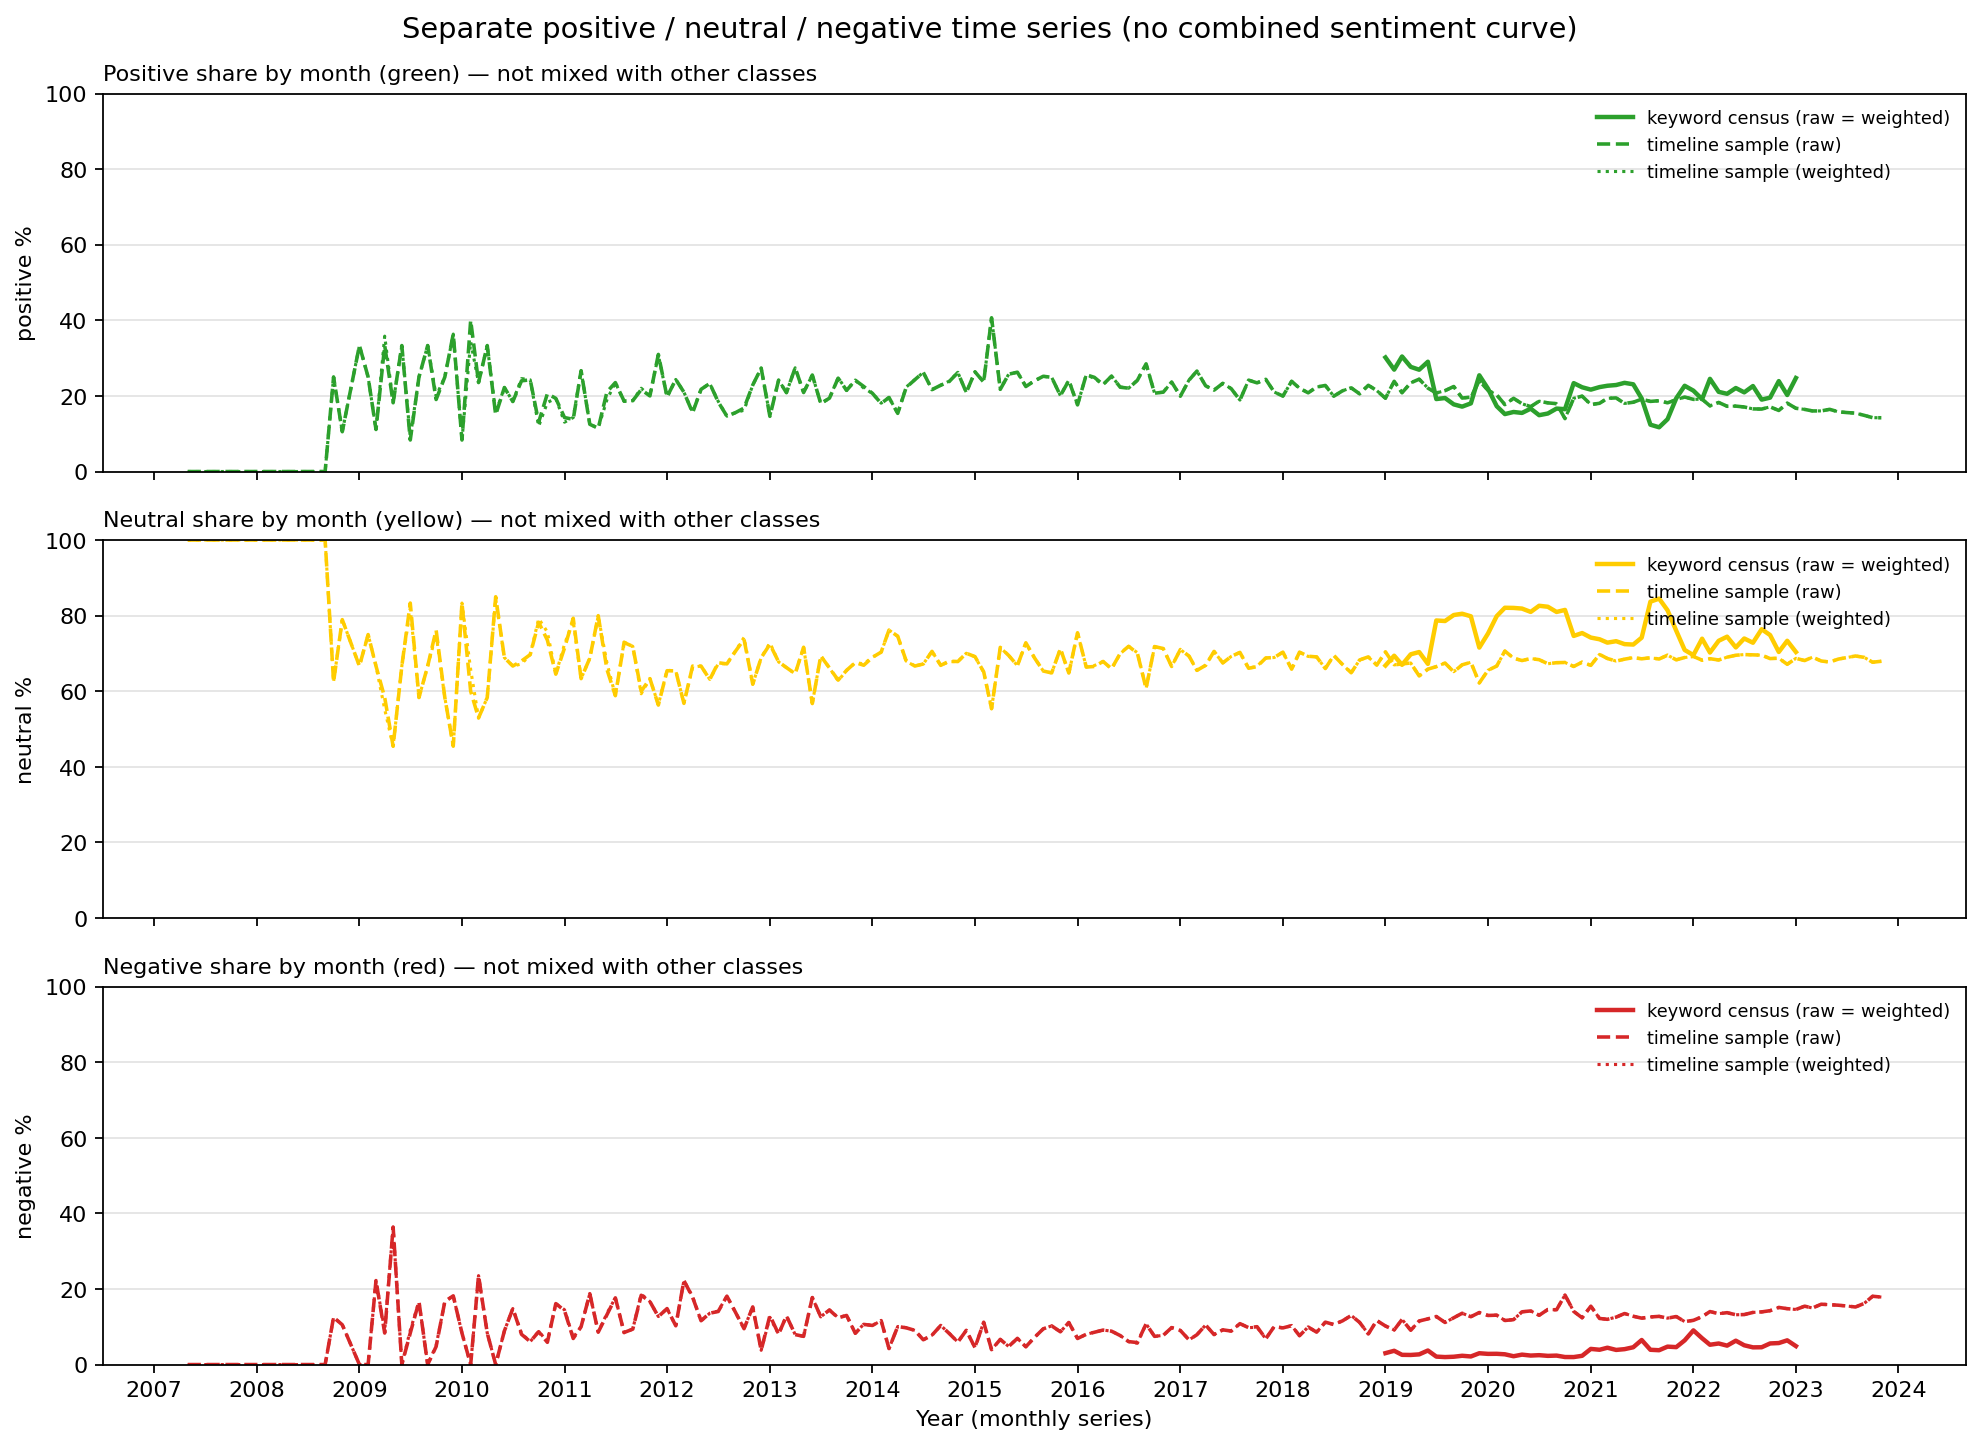

Data behind this chart, as committed beside it:
corpus, month, n_raw, n_weighted, n_positive, n_neutral, n_negative, share_positive, share_neutral, share_negative, n_weighted_positive, n_weighted_neutral, n_weighted_negative, share_weighted_positive, share_weighted_neutral, share_weighted_negative, notes
combined_unweighted, 2007-05, 1, , 0, 1, 0, 0.0, 1.0, 0.0, , , , , , , mix of keyword census and timeline sampl…
combined_unweighted, 2007-07, 1, , 0, 1, 0, 0.0, 1.0, 0.0, , , , , , , mix of keyword census and timeline sampl…
combined_unweighted, 2007-12, 1, , 0, 1, 0, 0.0, 1.0, 0.0, , , , , , , mix of keyword census and timeline sampl…
combined_unweighted, 2008-02, 1, , 0, 1, 0, 0.0, 1.0, 0.0, , , , , , , mix of keyword census and timeline sampl…
combined_unweighted, 2008-03, 1, , 0, 1, 0, 0.0, 1.0, 0.0, , , , , , , mix of keyword census and timeline sampl…
combined_unweighted, 2008-05, 1, , 0, 1, 0, 0.0, 1.0, 0.0, , , , , , , mix of keyword census and timeline sampl…
combined_unweighted, 2008-06, 1, , 0, 1, 0, 0.0, 1.0, 0.0, , , , , , , mix of keyword census and timeline sampl…
combined_unweighted, 2008-09, 1, , 0, 1, 0, 0.0, 1.0, 0.0, , , , , , , mix of keyword census and timeline sampl…
combined_unweighted, 2008-10, 8, , 2, 5, 1, 0.25, 0.625, 0.125, , , , , , , mix of keyword census and timeline sampl…
combined_unweighted, 2008-11, 19, , 2, 15, 2, 0.1053, 0.7895, 0.1053, , , , , , , mix of keyword census and timeline sampl…
combined_unweighted, 2009-01, 3, , 1, 2, 0, 0.3333, 0.6667, 0.0, , , , , , , mix of keyword census and timeline sampl…
combined_unweighted, 2009-02, 4, , 1, 3, 0, 0.25, 0.75, 0.0, , , , , , , mix of keyword census and timeline sampl…
combined_unweighted, 2009-03, 9, , 1, 6, 2, 0.1111, 0.6667, 0.2222, , , , , , , mix of keyword census and timeline sampl…
combined_unweighted, 2009-04, 12, , 4, 7, 1, 0.3333, 0.5833, 0.08333, , , , , , , mix of keyword census and timeline sampl…
combined_unweighted, 2009-05, 11, , 2, 5, 4, 0.1818, 0.4545, 0.3636, , , , , , , mix of keyword census and timeline sampl…
combined_unweighted, 2009-06, 9, , 3, 6, 0, 0.3333, 0.6667, 0.0, , , , , , , mix of keyword census and timeline sampl…
combined_unweighted, 2009-07, 12, , 1, 10, 1, 0.08333, 0.8333, 0.08333, , , , , , , mix of keyword census and timeline sampl…
combined_unweighted, 2009-08, 12, , 3, 7, 2, 0.25, 0.5833, 0.1667, , , , , , , mix of keyword census and timeline sampl…
combined_unweighted, 2009-09, 12, , 4, 8, 0, 0.3333, 0.6667, 0.0, , , , , , , mix of keyword census and timeline sampl…
combined_unweighted, 2009-10, 21, , 4, 16, 1, 0.1905, 0.7619, 0.04762, , , , , , , mix of keyword census and timeline sampl…
combined_unweighted, 2009-11, 12, , 3, 7, 2, 0.25, 0.5833, 0.1667, , , , , , , mix of keyword census and timeline sampl…
combined_unweighted, 2009-12, 11, , 4, 5, 2, 0.3636, 0.4545, 0.1818, , , , , , , mix of keyword census and timeline sampl…
combined_unweighted, 2010-01, 12, , 1, 10, 1, 0.08333, 0.8333, 0.08333, , , , , , , mix of keyword census and timeline sampl…
combined_unweighted, 2010-02, 10, , 4, 6, 0, 0.4, 0.6, 0.0, , , , , , , mix of keyword census and timeline sampl…
combined_unweighted, 2010-03, 17, , 4, 9, 4, 0.2353, 0.5294, 0.2353, , , , , , , mix of keyword census and timeline sampl…
combined_unweighted, 2010-04, 12, , 4, 7, 1, 0.3333, 0.5833, 0.08333, , , , , , , mix of keyword census and timeline sampl…
combined_unweighted, 2010-05, 20, , 3, 17, 0, 0.15, 0.85, 0.0, , , , , , , mix of keyword census and timeline sampl…
combined_unweighted, 2010-06, 45, , 10, 31, 4, 0.2222, 0.6889, 0.08889, , , , , , , mix of keyword census and timeline sampl…
combined_unweighted, 2010-07, 27, , 5, 18, 4, 0.1852, 0.6667, 0.1481, , , , , , , mix of keyword census and timeline sampl…
combined_unweighted, 2010-08, 25, , 6, 17, 2, 0.24, 0.68, 0.08, , , , , , , mix of keyword census and timeline sampl…
combined_unweighted, 2010-09, 33, , 8, 23, 2, 0.2424, 0.697, 0.06061, , , , , , , mix of keyword census and timeline sampl…
combined_unweighted, 2010-10, 23, , 3, 18, 2, 0.1304, 0.7826, 0.08696, , , , , , , mix of keyword census and timeline sampl…
combined_unweighted, 2010-11, 34, , 7, 25, 2, 0.2059, 0.7353, 0.05882, , , , , , , mix of keyword census and timeline sampl…
combined_unweighted, 2010-12, 31, , 6, 20, 5, 0.1935, 0.6452, 0.1613, , , , , , , mix of keyword census and timeline sampl…
combined_unweighted, 2011-01, 35, , 5, 25, 5, 0.1429, 0.7143, 0.1429, , , , , , , mix of keyword census and timeline sampl…
combined_unweighted, 2011-02, 29, , 4, 23, 2, 0.1379, 0.7931, 0.06897, , , , , , , mix of keyword census and timeline sampl…
combined_unweighted, 2011-03, 30, , 8, 19, 3, 0.2667, 0.6333, 0.1, , , , , , , mix of keyword census and timeline sampl…
combined_unweighted, 2011-04, 32, , 4, 22, 6, 0.125, 0.6875, 0.1875, , , , , , , mix of keyword census and timeline sampl…
combined_unweighted, 2011-05, 35, , 4, 28, 3, 0.1143, 0.8, 0.08571, , , , , , , mix of keyword census and timeline sampl…
combined_unweighted, 2011-06, 38, , 8, 25, 5, 0.2105, 0.6579, 0.1316, , , , , , , mix of keyword census and timeline sampl…
combined_unweighted, 2011-07, 34, , 8, 20, 6, 0.2353, 0.5882, 0.1765, , , , , , , mix of keyword census and timeline sampl…
combined_unweighted, 2011-08, 59, , 11, 43, 5, 0.1864, 0.7288, 0.08475, , , , , , , mix of keyword census and timeline sampl…
combined_unweighted, 2011-09, 64, , 12, 46, 6, 0.1875, 0.7188, 0.09375, , , , , , , mix of keyword census and timeline sampl…
combined_unweighted, 2011-10, 60, , 13, 36, 11, 0.2167, 0.6, 0.1833, , , , , , , mix of keyword census and timeline sampl…
combined_unweighted, 2011-11, 60, , 12, 38, 10, 0.2, 0.6333, 0.1667, , , , , , , mix of keyword census and timeline sampl…
combined_unweighted, 2011-12, 71, , 22, 40, 9, 0.3099, 0.5634, 0.1268, , , , , , , mix of keyword census and timeline sampl…
combined_unweighted, 2012-01, 81, , 16, 53, 12, 0.1975, 0.6543, 0.1481, , , , , , , mix of keyword census and timeline sampl…
combined_unweighted, 2012-02, 78, , 19, 51, 8, 0.2436, 0.6538, 0.1026, , , , , , , mix of keyword census and timeline sampl…
combined_unweighted, 2012-03, 81, , 17, 46, 18, 0.2099, 0.5679, 0.2222, , , , , , , mix of keyword census and timeline sampl…
combined_unweighted, 2012-04, 90, , 14, 60, 16, 0.1556, 0.6667, 0.1778, , , , , , , mix of keyword census and timeline sampl…
combined_unweighted, 2012-05, 69, , 15, 46, 8, 0.2174, 0.6667, 0.1159, , , , , , , mix of keyword census and timeline sampl…
combined_unweighted, 2012-06, 103, , 24, 65, 14, 0.233, 0.6311, 0.1359, , , , , , , mix of keyword census and timeline sampl…
combined_unweighted, 2012-07, 114, , 21, 77, 16, 0.1842, 0.6754, 0.1404, , , , , , , mix of keyword census and timeline sampl…
combined_unweighted, 2012-08, 116, , 17, 78, 21, 0.1466, 0.6724, 0.181, , , , , , , mix of keyword census and timeline sampl…
combined_unweighted, 2012-09, 109, , 17, 77, 15, 0.156, 0.7064, 0.1376, , , , , , , mix of keyword census and timeline sampl…
combined_unweighted, 2012-10, 137, , 23, 101, 13, 0.1679, 0.7372, 0.09489, , , , , , , mix of keyword census and timeline sampl…
combined_unweighted, 2012-11, 118, , 27, 73, 18, 0.2288, 0.6186, 0.1525, , , , , , , mix of keyword census and timeline sampl…
combined_unweighted, 2012-12, 106, , 29, 73, 4, 0.2736, 0.6887, 0.03774, , , , , , , mix of keyword census and timeline sampl…
combined_unweighted, 2013-01, 185, , 27, 134, 24, 0.1459, 0.7243, 0.1297, , , , , , , mix of keyword census and timeline sampl…
combined_unweighted, 2013-02, 149, , 36, 101, 12, 0.2416, 0.6779, 0.08054, , , , , , , mix of keyword census and timeline sampl…
... 367 more rows
